Photos from the image-classification dataset "dataset_split" in the GitHub repository zabilaww/Kesegaran. Its 2 classes are: segar, tidak segar.

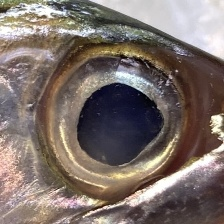
Label: segar

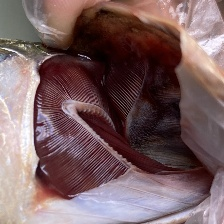
Label: segar

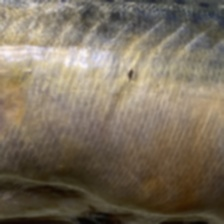
Label: tidak segar

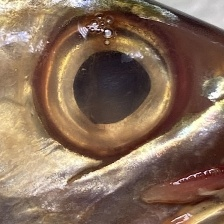
Label: tidak segar

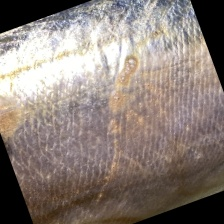
Label: tidak segar

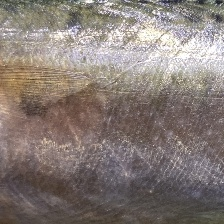
Label: segar
